Image classification data set "dataset2mo" (lei047483-a11y/TCM-MicroScope on GitHub). Class labels (24): arborvitae seed, baiziren, banxiaqu, chinese angelica, chuanqiong, cinnabar, cinnamon bark, codonopsis root, cuwuweizi, danggui, dangshen, fuling, honey fried astragalus, honey fried licorice, poria, processed pinellia, rougui, sour jujube seed, suanzaoren, szechuan lovage rhizome, vinegar processed schisandra, zhigancao, zhihuangqi, zhusha.

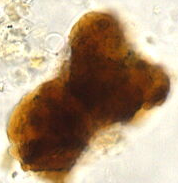
Label: cinnabar

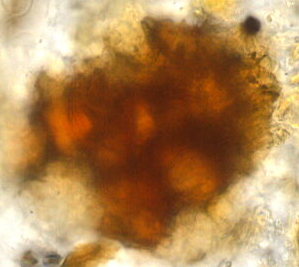
Label: vinegar processed schisandra

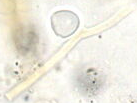
Label: poria

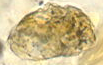
Label: rougui

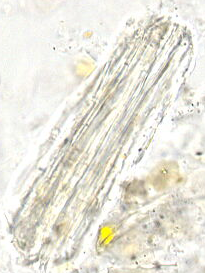
Label: honey fried licorice

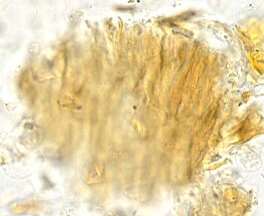
Label: arborvitae seed
